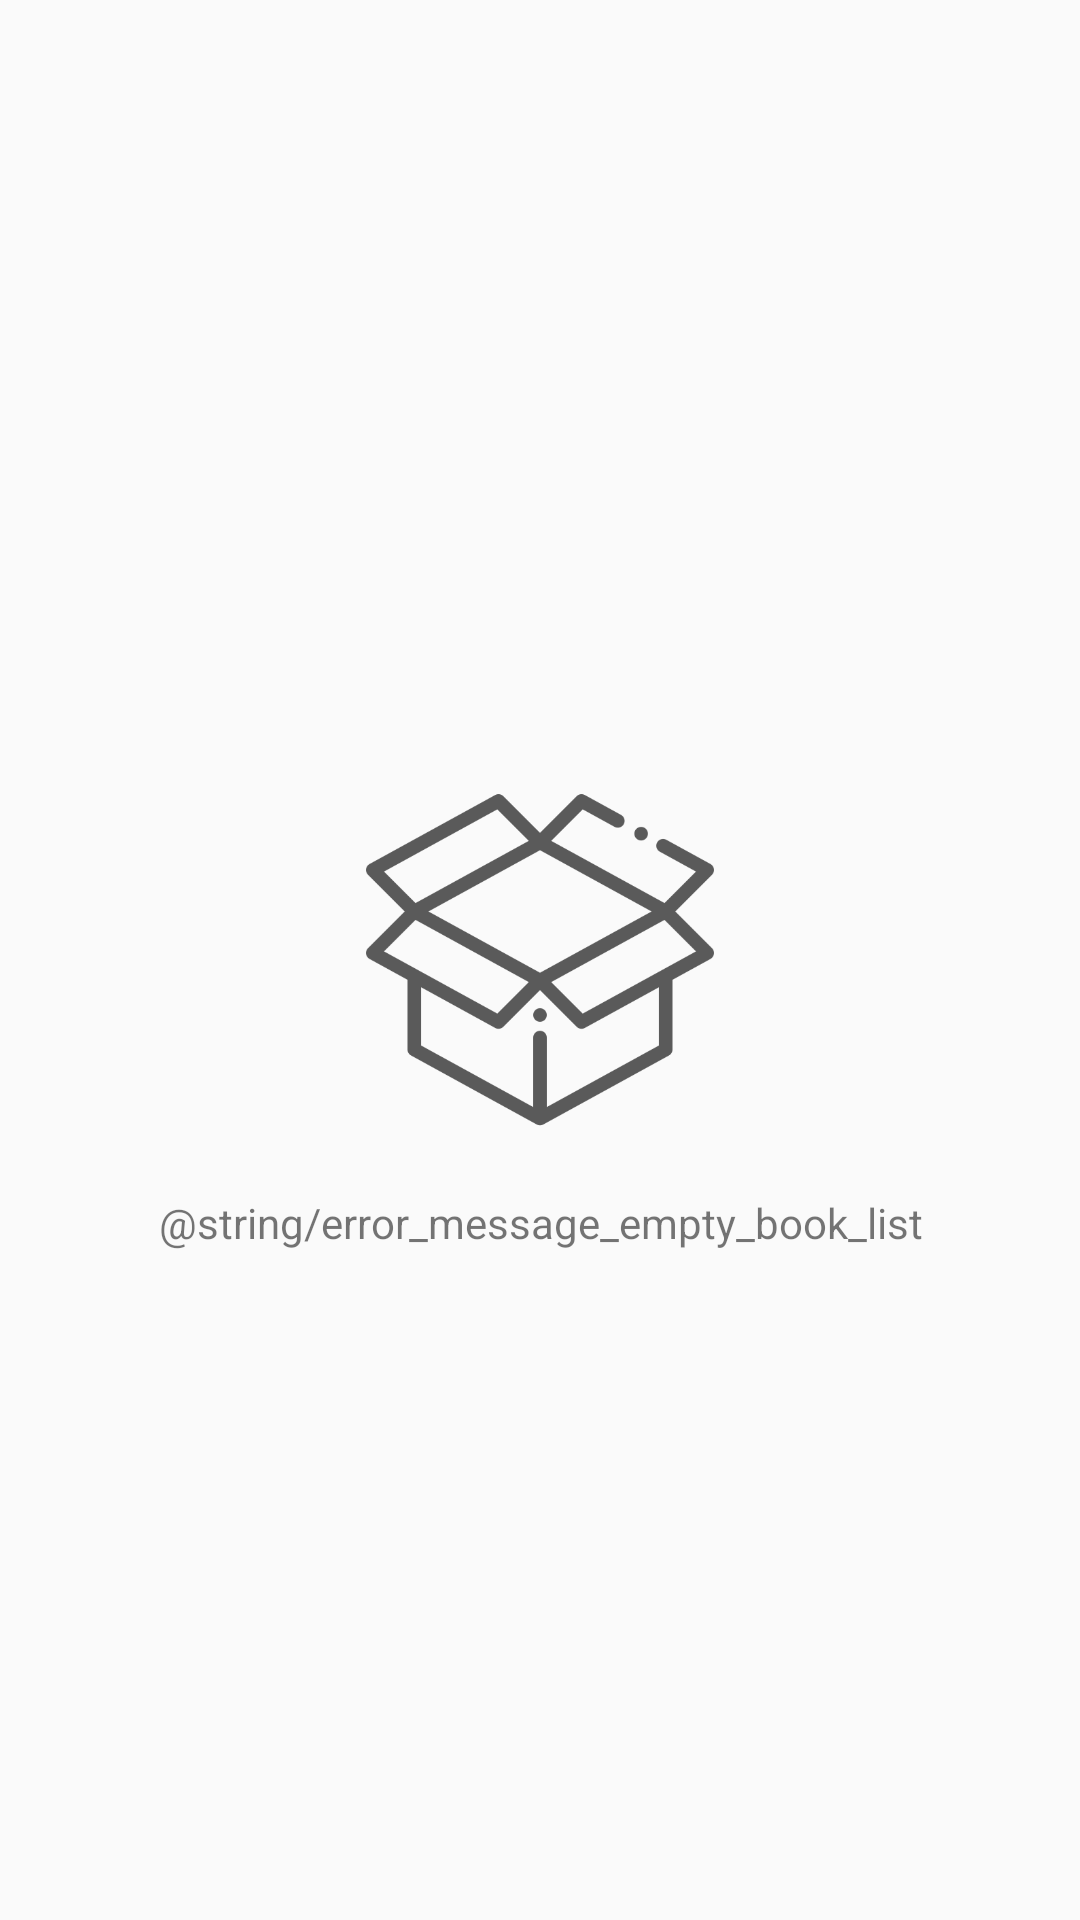

Android layout source for this screen:
<!-- AndroidManifest.xml: application theme AppTheme -->
<!-- res/layout/layout_item_not_found.xml -->
<?xml version="1.0" encoding="utf-8"?>
<androidx.constraintlayout.widget.ConstraintLayout
    android:id="@+id/layout_item_not_found"
    xmlns:android="http://schemas.android.com/apk/res/android"
    android:layout_width="match_parent"
    android:layout_height="match_parent"
    xmlns:app="http://schemas.android.com/apk/res-auto">

    <ImageView
        android:id="@+id/iv_graphic"
        android:src="@drawable/graphic_empty"
        android:layout_width="wrap_content"
        android:layout_height="wrap_content"
        app:layout_constraintLeft_toLeftOf="parent"
        app:layout_constraintRight_toRightOf="parent"
        app:layout_constraintTop_toTopOf="parent"
        app:layout_constraintBottom_toBottomOf="parent" />

    <TextView
        android:text="@string/error_message_empty_book_list"
        android:textAlignment="center"
        android:layout_width="wrap_content"
        android:layout_height="wrap_content"
        android:layout_marginTop="@dimen/margin_m"
        android:layout_marginRight="@dimen/margin_l"
        android:layout_marginLeft="@dimen/margin_l"
        app:layout_constraintLeft_toLeftOf="parent"
        app:layout_constraintRight_toRightOf="parent"
        app:layout_constraintTop_toBottomOf="@+id/iv_graphic" />

</androidx.constraintlayout.widget.ConstraintLayout>
<!-- resources referenced by this layout -->
<resources>
  <dimen name="margin_l">24dp</dimen>
  <dimen name="margin_m">16dp</dimen>
  <!-- drawable graphic_empty: png bitmap (drawable-hdpi, 13071 bytes) -->
  <style name="AppTheme" parent="Theme.AppCompat.Light.NoActionBar">
          
          <item name="colorPrimary">@color/colorPrimary</item>
          <item name="colorPrimaryDark">@color/colorPrimaryDark</item>
          <item name="colorAccent">@color/colorAccent</item>
      </style>
  <color name="colorPrimary">#399ED7</color>
  <color name="colorPrimaryDark">#0B55A3</color>
  <color name="colorAccent">#03DAC5</color>
</resources>
